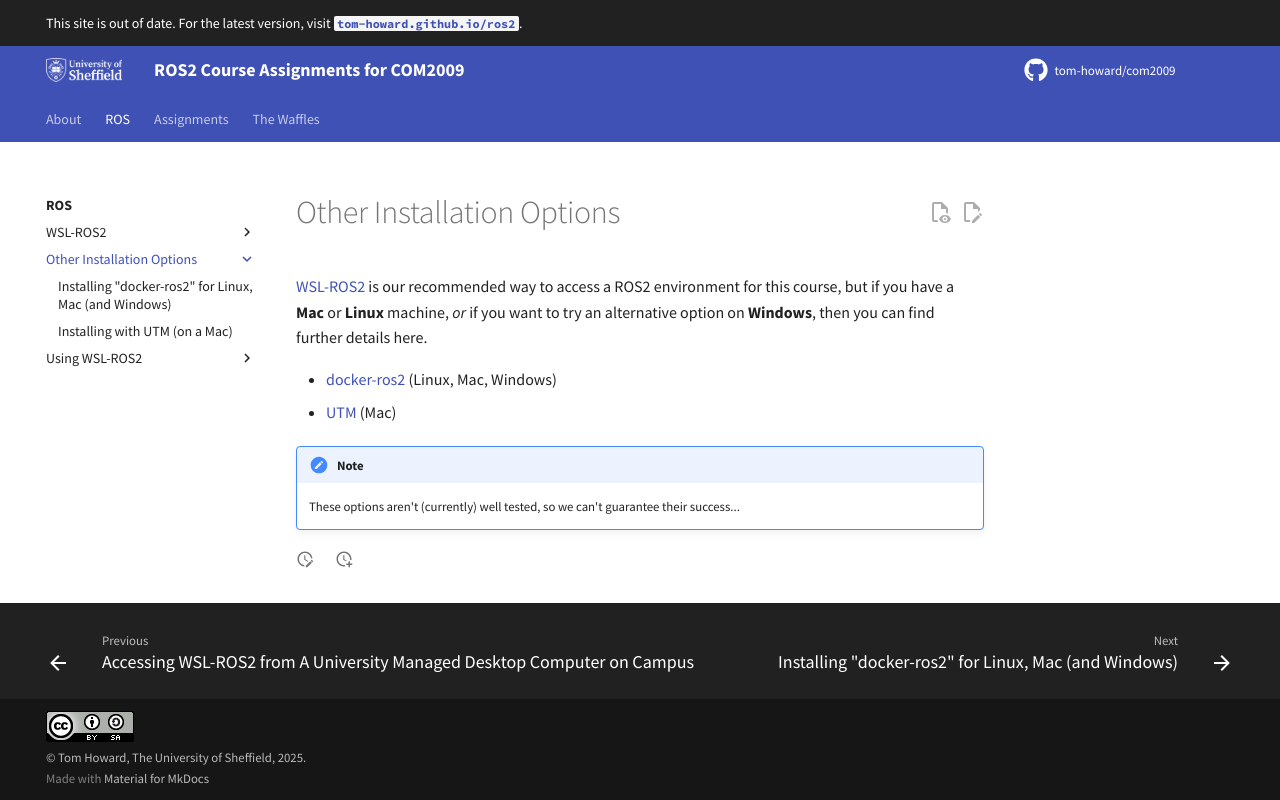

repository: tom-howard/com2009 · page: ros/other-options/index.html · generator: mkdocs

---
title: Other Installation Options
description: Alternative options for installing ROS2 on a Mac, Linux (or Windows) machine
---

# Other Installation Options

[WSL-ROS2](../wsl-ros/README.md) is our recommended way to access a ROS2 environment for this course, but if you have a **Mac** or **Linux** machine, *or* if you want to try an alternative option on **Windows**, then you can find further details here.

* [docker-ros2](./docker-ros2.md) (Linux, Mac, Windows)
* [UTM](./utm.md) (Mac)

!!! note
    These options aren't (currently) well tested, so we can't guarantee their success... 
